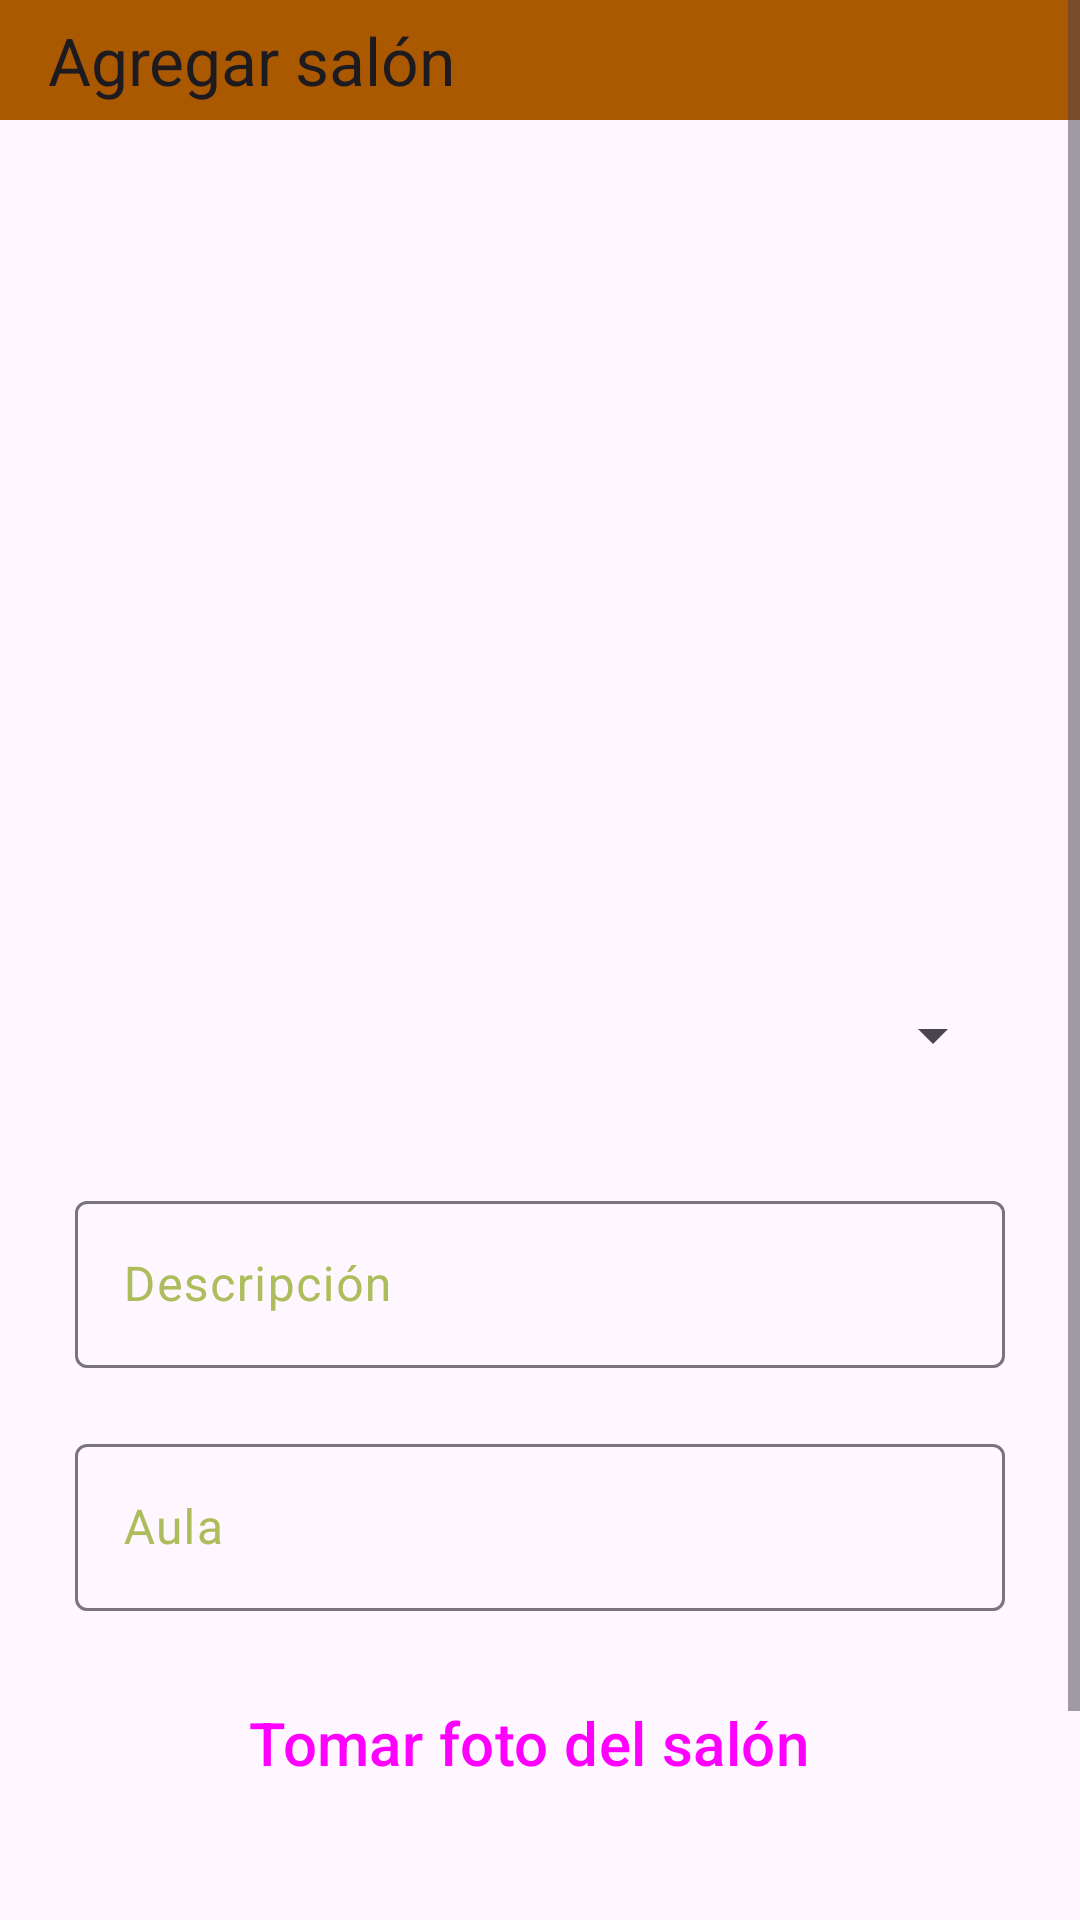

Write the Android layout XML for this screen, with the resource values it uses.
<!-- AndroidManifest.xml: application theme Theme.Salas -->
<!-- res/layout/fragment_herramientas.xml -->
<?xml version="1.0" encoding="utf-8"?>
<FrameLayout xmlns:android="http://schemas.android.com/apk/res/android"
    xmlns:tools="http://schemas.android.com/tools"
    android:layout_width="match_parent"
    android:layout_height="match_parent"
    xmlns:app="http://schemas.android.com/apk/res-auto"
    tools:context=".fragment_herramientas">

    <ScrollView
        android:layout_width="match_parent"
        android:layout_height="match_parent">

        <LinearLayout
            android:layout_width="match_parent"
            android:layout_height="match_parent"
            android:orientation="vertical">

            <com.google.android.material.appbar.AppBarLayout
                android:layout_width="match_parent"
                android:layout_height="40dp">

                <com.google.android.material.appbar.MaterialToolbar
                    android:id="@+id/toolbaragregarherra"
                    android:layout_width="match_parent"
                    android:layout_height="match_parent"
                    android:background="?attr/colorPrimaryVariant"
                    app:title="@string/headerherramienta"/>
            </com.google.android.material.appbar.AppBarLayout>


            <com.google.android.material.imageview.ShapeableImageView
                android:id="@+id/ivFotoherra"
                android:layout_width="200dp"
                android:layout_height="200dp"
                android:layout_gravity="center"
                android:layout_marginStart="30dp"
                android:layout_marginEnd="30dp"
                android:layout_marginTop="30dp"
                android:layout_marginBottom="25dp"
                android:contentDescription="@string/fotoherramienta"/>

            <LinearLayout
                android:layout_width="match_parent"
                android:layout_height="wrap_content"
                android:orientation="horizontal"/>

            <Spinner
                android:id="@+id/animals_spinner"
                android:layout_width="match_parent"
                android:layout_margin="25dp"
                android:layout_height="50dp"
                />

            <com.google.android.material.textfield.TextInputLayout
                android:layout_width="match_parent"
                android:layout_height="wrap_content"
                android:layout_marginStart="25dp"
                android:layout_marginEnd="25dp"
                app:endIconMode="clear_text"
                app:startIconContentDescription="@string/descherramienta">

                <com.google.android.material.textfield.TextInputEditText
                    android:id="@+id/Descripcion"
                    android:layout_width="match_parent"
                    android:layout_height="wrap_content"
                    android:hint="@string/descherramienta"
                    tools:layout_editor_absoluteX="16dp"/>
            </com.google.android.material.textfield.TextInputLayout>

            <com.google.android.material.textfield.TextInputLayout
                android:layout_width="match_parent"
                android:layout_height="wrap_content"
                android:layout_marginTop="20dp"
                android:layout_marginStart="25dp"
                android:layout_marginEnd="25dp"
                app:endIconMode="clear_text"
                app:startIconContentDescription="@string/cantidadherramienta"
                >

                <com.google.android.material.textfield.TextInputEditText
                    android:id="@+id/Precio"
                    android:layout_width="match_parent"
                    android:layout_height="wrap_content"
                    android:hint="@string/cantidadherramienta"
                    android:inputType="numberDecimal"
                    tools:layout_editor_absoluteX="16dp"/>
            </com.google.android.material.textfield.TextInputLayout>


            <Button
                android:id="@+id/btntomarfotoherramienta"
                style="@style/Widget.Material3.Button.Icon"
                android:layout_width="wrap_content"
                android:layout_height="wrap_content"
                android:layout_gravity="center"
                android:layout_marginTop="20dp"
                android:text="@string/fotoprod"
                android:textSize="20sp"
                />

            <Button
                android:id="@+id/btnguardarherramienta"
                style="@style/Widget.Material3.Button.ElevatedButton"
                android:layout_width="wrap_content"
                android:layout_height="wrap_content"
                android:layout_marginBottom="25dp"
                android:layout_gravity="center"
                android:layout_marginTop="40dp"
                android:text="@string/guardarprod"
                android:textSize="20sp"
                />
        </LinearLayout>
    </ScrollView>

    <ProgressBar
        android:id="@+id/loadingCH"
        android:layout_width="wrap_content"
        android:layout_height="wrap_content"
        android:layout_gravity="center"
        android:layout_marginTop="64dp"
        android:layout_marginBottom="64dp"
        android:visibility="gone"
        app:layout_constraintBottom_toBottomOf="parent"
        app:layout_constraintTop_toTopOf="parent"
        app:layout_constraintVertical_bias="0.3" />

</FrameLayout>
<!-- resources referenced by this layout -->
<resources>
  <string name="cantidadherramienta">Aula </string>
  <string name="descherramienta">Descripción</string>
  <string name="fotoherramienta">Foto Herramienta</string>
  <string name="fotoprod">Tomar foto del salón</string>
  <string name="guardarprod">Guardar</string>
  <string name="headerherramienta">Agregar salón</string>
  <style name="Theme.Salas" parent="Theme.Material3.DayNight.NoActionBar">
          <item name="colorPrimary">@color/primaryColor</item>
          <item name="colorPrimaryVariant">@color/primaryDarkColor</item>
          <item name="colorOnPrimary">@color/primaryTextColor</item>
          
          <item name="colorSecondary">@color/secondaryColor</item>
          <item name="colorSecondaryVariant">@color/secondaryLightColor</item>
          <item name="colorOnSecondary">@color/secondaryTextColor</item>
          
          <item name="android:statusBarColor">?attr/colorPrimaryVariant</item>
          
          <item name="colorPrimarySurface"> @color/material_dynamic_tertiary99</item>
          <item name="colorOnSurfaceVariant"> @color/secondaryDarkColor</item>
          
      </style>
  <color name="primaryColor">#e2872b</color>
  <color name="primaryDarkColor">#ab5900</color>
  <color name="primaryTextColor">#000000</color>
  <color name="secondaryColor">#e0ef8b</color>
  <color name="secondaryLightColor">#ffffbc</color>
  <color name="secondaryTextColor">#000000</color>
  <color name="secondaryDarkColor">#adbd5c</color>
</resources>
